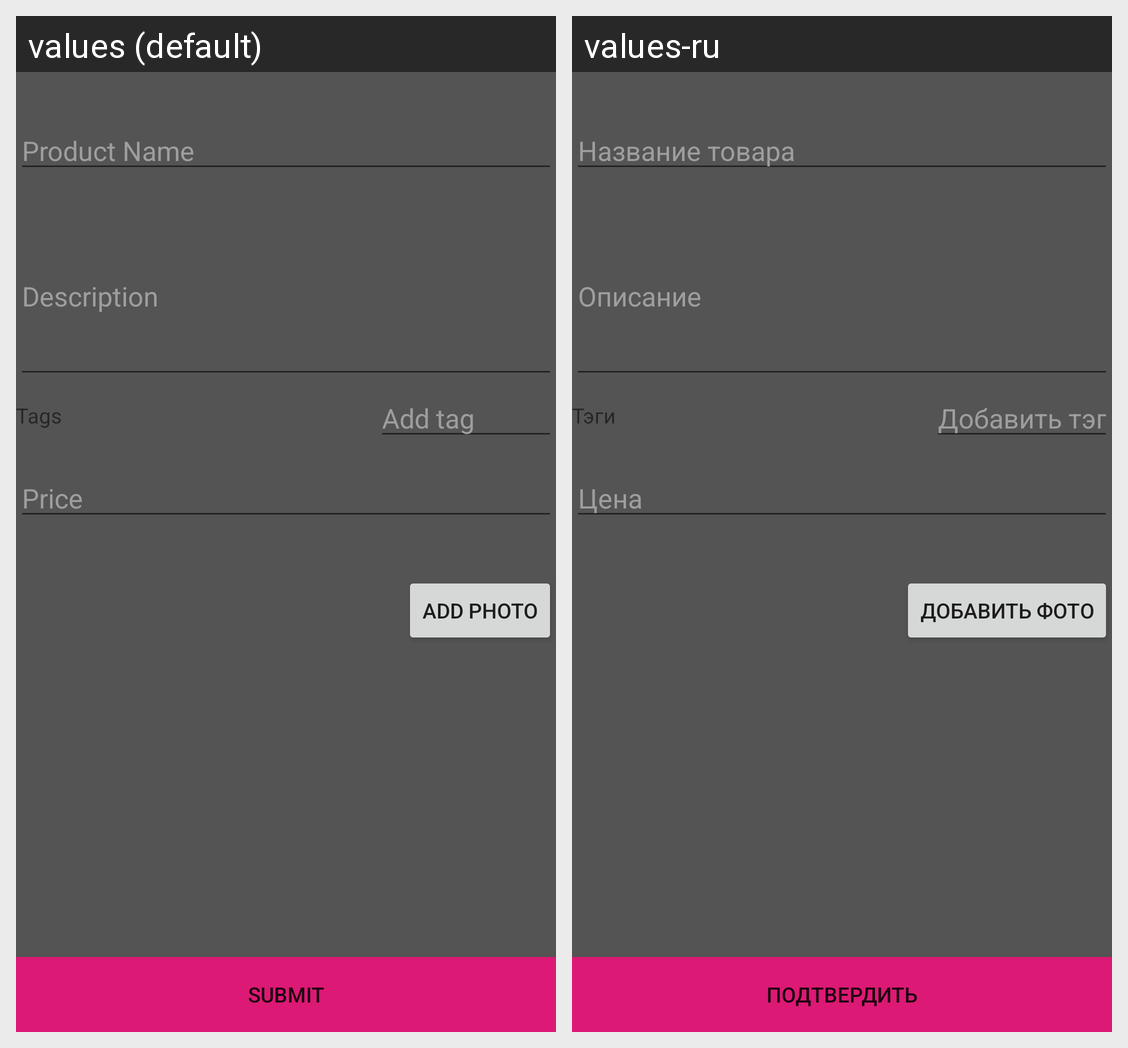

Strings drawn on this Android screen and how each of the app's shown locales translates them:
Android screen res/layout/activity_add_product.xml rendered under 2 locales, left to right: values (default), values-ru. Device: Nexus 5 (rendered at 1080×1920; each locale shown at half size, 540×960, under a caption strip naming it); theme AppTheme.
Strings drawn on this screen, with the default value and each locale's value (text and hints the layout hard-codes, and strings that could not be matched under every locale, appear in the picture but are not listed):

prompt_name_product
  values: Product Name
  values-ru: Название товара

prompt_description_product
  values: Description
  values-ru: Описание

tags
  values: Tags
  values-ru: Тэги

add_tag
  values: Add tag
  values-ru: Добавить тэг

price_hint
  values: Price
  values-ru: Цена

add_photo
  values: Add Photo
  values-ru: Добавить фото

submit_button
  values: Submit
  values-ru: Подтвердить
